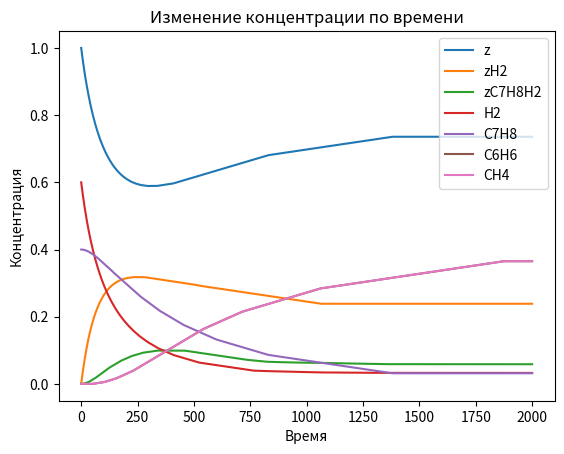

Here is the Python script that generated this plot:
import matplotlib.pyplot as plt
import math


k1=0.45
kn1=0.035
k2=0.33
k3=0.21
kn3=0.1
h=0.02 #integration step

CH2_list=[0.6]
Cz_list=[1.0]
CzH2_list=[0]
CC7H8_list=[0.4]
CzC7H8H2_list=[0]
CCH4_list=[0]
CC6H6_list=[0]



for time in range(2000):
    
    r1=k1*CH2_list[-1]*Cz_list[-1]
    rn1=kn1*CzH2_list[-1]
    r2=k2*CzH2_list[-1]*CC7H8_list[-1]
    r3=k3*CzC7H8H2_list[-1]
    rn3=kn3*Cz_list[-1]*CCH4_list[-1]*CC6H6_list[-1]
    
    
    Cz=round(Cz_list[-1]+h*(-r1+rn1+r3-rn3),4)
    Cz_list.append(Cz)

    CzH2=round(CzH2_list[-1]+h*(r1-rn1-r2), 4)
    CzH2_list.append(CzH2)

    CzC7H8H2=round(CzC7H8H2_list[-1]+h*(r2-r3+rn3), 4)
    CzC7H8H2_list.append(CzC7H8H2)

    CH2=round(CH2_list[-1]+h*(-r1+rn1), 4)
    CH2_list.append(CH2) 

    CC7H8=round(CC7H8_list[-1]+h*(-r2),4)
    CC7H8_list.append(CC7H8)

    CC6H6=round(CC6H6_list[-1]+h*(r3-rn3),4)
    CC6H6_list.append(CC6H6)

    CCH4=round(CCH4_list[-1]+h*(r3-rn3),4)
    CCH4_list.append(CCH4)



plt.figure
plt.title("Изменение концентрации по времени")
plt.xlabel("Время")
plt.ylabel("Концентрация")
t=range(2001)
plt.plot(t, Cz_list, label='z')
plt.plot(t, CzH2_list, label='zH2')
plt.plot(t, CzC7H8H2_list, label='zC7H8H2')
plt.plot(t, CH2_list, label='H2')
plt.plot(t, CC7H8_list, label='C7H8')
plt.plot(t, CC6H6_list, label='C6H6')
plt.plot(t, CCH4_list, label='CH4')
plt.legend()
plt.show()
